Photos from the image-classification dataset "Processed" in the GitHub repository dumdles/MangoOrOrange. Its 2 classes are: mango, orange.

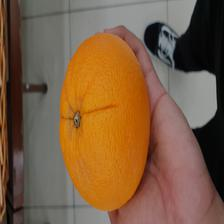
Label: orange

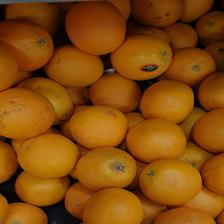
Label: orange

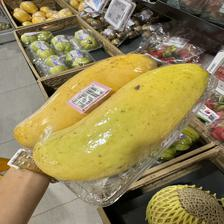
Label: mango

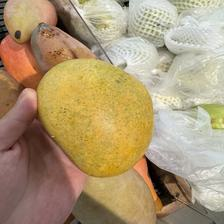
Label: mango

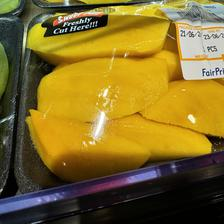
Label: mango

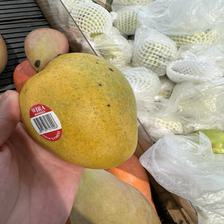
Label: mango
